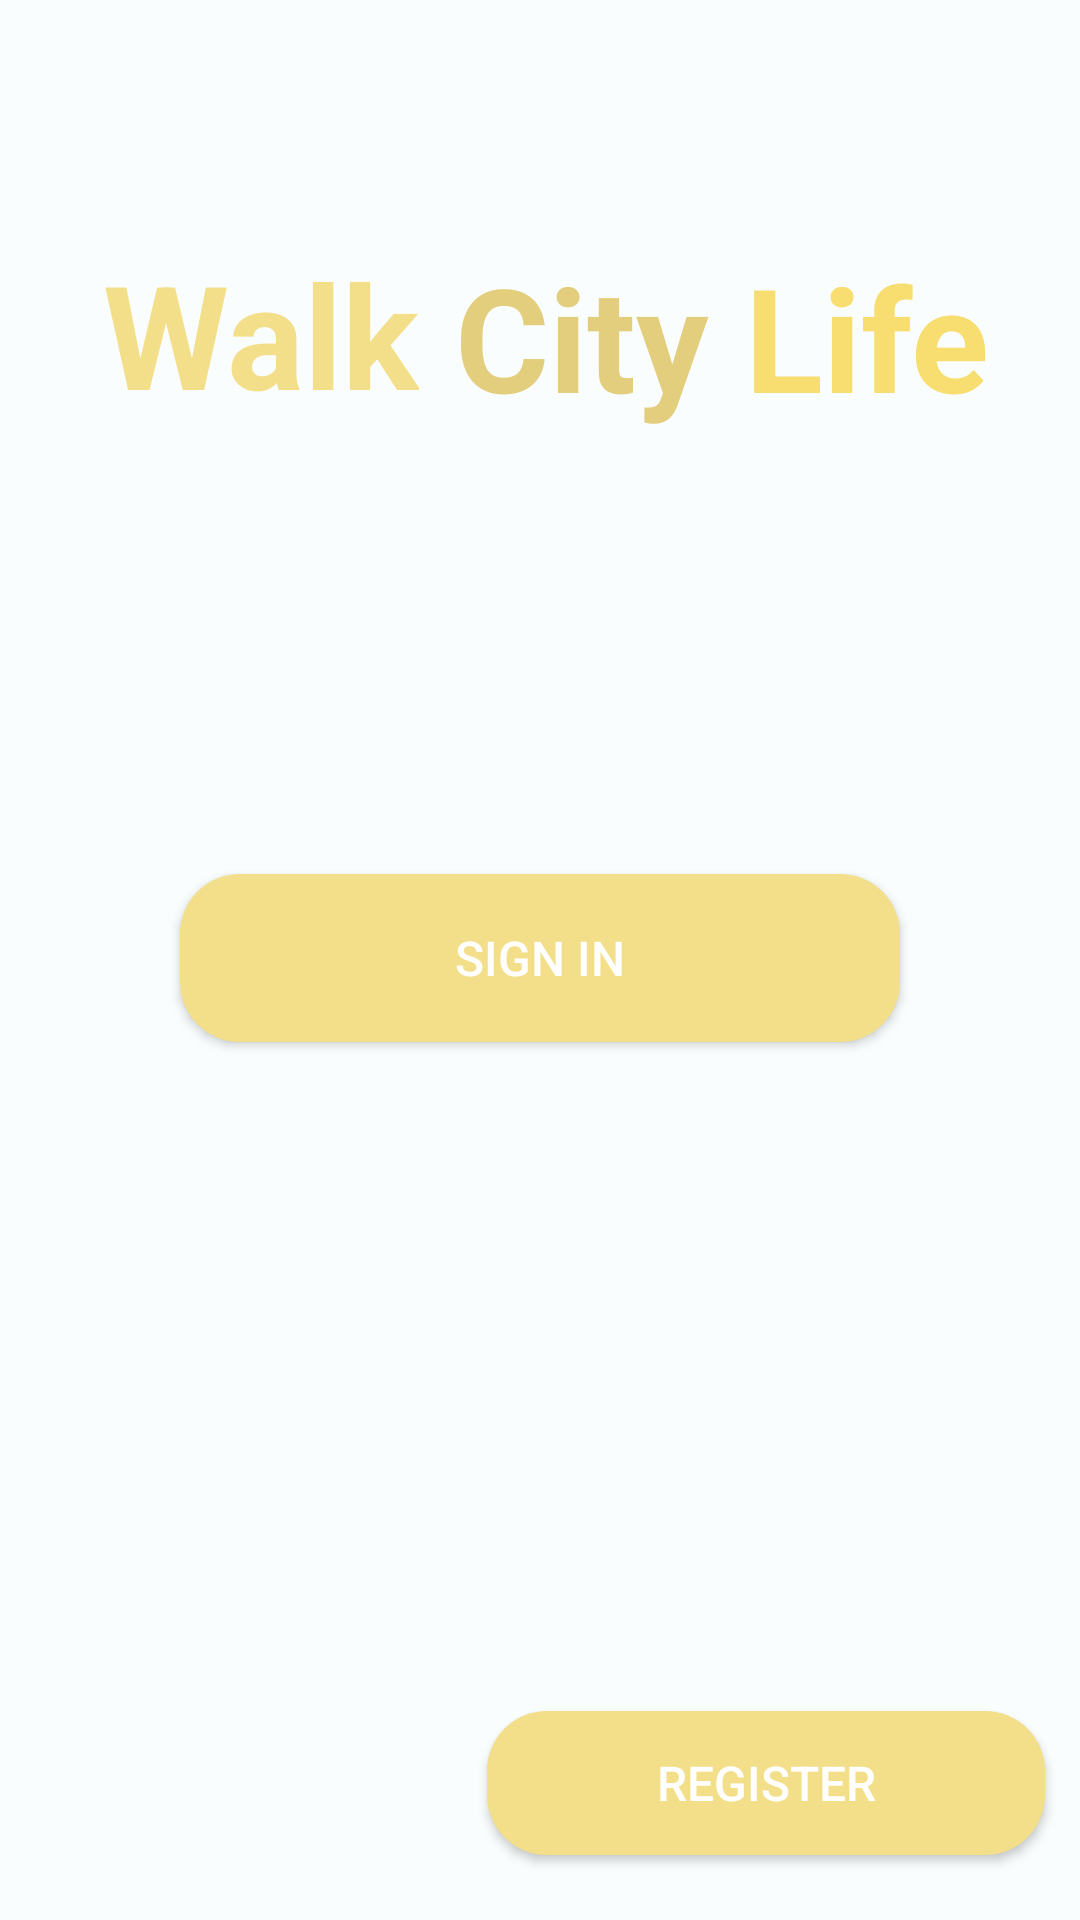

Android layout source for this screen:
<!-- AndroidManifest.xml: application theme AppTheme -->
<!-- res/layout/activity_sign_in.xml -->
<?xml version="1.0" encoding="utf-8"?>
<androidx.constraintlayout.widget.ConstraintLayout xmlns:android="http://schemas.android.com/apk/res/android"
    xmlns:app="http://schemas.android.com/apk/res-auto"
    xmlns:tools="http://schemas.android.com/tools"
    android:layout_width="match_parent"
    android:layout_height="match_parent">

    <Button
        android:id="@+id/bSignIn"
        android:layout_width="240dp"
        android:layout_height="56dp"
        android:layout_margin="8dp"
        android:background="@drawable/rounded_button"
        android:paddingStart="20dp"
        android:paddingEnd="20dp"
        android:text="Sign In"
        android:textColor="#FFFFFF"
        android:textSize="16sp"
        app:layout_constraintBottom_toBottomOf="parent"
        app:layout_constraintEnd_toEndOf="parent"
        app:layout_constraintStart_toStartOf="parent"
        app:layout_constraintTop_toTopOf="parent"
        app:layout_constraintVertical_bias="0.499" />

    <Button
        android:id="@+id/bSignIn2"
        android:layout_width="186dp"
        android:layout_height="48dp"
        android:layout_margin="8dp"
        android:background="@drawable/rounded_button"
        android:paddingStart="20dp"
        android:paddingEnd="20dp"
        android:text="Register"
        android:textColor="#FFFFFF"
        android:textSize="16sp"
        app:layout_constraintBottom_toBottomOf="parent"
        app:layout_constraintEnd_toEndOf="parent"
        app:layout_constraintHorizontal_bias="0.977"
        app:layout_constraintStart_toStartOf="parent"
        app:layout_constraintTop_toTopOf="parent"
        app:layout_constraintVertical_bias="0.976" />

    <TextView
        android:id="@+id/textView"
        android:layout_width="wrap_content"
        android:layout_height="wrap_content"
        android:layout_marginStart="40dp"
        android:layout_marginTop="16dp"
        android:shadowColor="#1E1818"
        android:text="Walk"
        android:textColor="#F3DE8A"
        android:textSize="48sp"
        android:textStyle="bold"
        app:layout_constraintBottom_toTopOf="@id/bSignIn"
        app:layout_constraintEnd_toStartOf="@+id/textView2"
        app:layout_constraintHorizontal_bias="1.0"
        app:layout_constraintStart_toStartOf="parent"
        app:layout_constraintTop_toTopOf="parent"
        app:layout_constraintVertical_bias="0.299" />

    <TextView
        android:id="@+id/textView2"
        android:layout_width="wrap_content"
        android:layout_height="wrap_content"
        android:shadowColor="#242925"
        android:text=" City"
        android:textColor="#E3CE7D"
        android:textSize="48sp"
        android:textStyle="bold"
        app:layout_constraintBottom_toBottomOf="parent"
        app:layout_constraintEnd_toEndOf="parent"
        app:layout_constraintHorizontal_bias="0.53"
        app:layout_constraintStart_toStartOf="parent"
        app:layout_constraintTop_toTopOf="parent"
        app:layout_constraintVertical_bias="0.139" />

    <TextView
        android:id="@+id/textView3"
        android:layout_width="wrap_content"
        android:layout_height="wrap_content"
        android:layout_marginEnd="56dp"
        android:shadowColor="#2C2626"
        android:text=" Life"
        android:textColor="#F8DD70"
        android:textSize="48sp"
        android:textStyle="bold"
        app:layout_constraintBottom_toBottomOf="parent"
        app:layout_constraintEnd_toEndOf="parent"
        app:layout_constraintHorizontal_bias="0.0"
        app:layout_constraintStart_toEndOf="@+id/textView2"
        app:layout_constraintTop_toTopOf="parent"
        app:layout_constraintVertical_bias="0.139" />


</androidx.constraintlayout.widget.ConstraintLayout>
<!-- resources referenced by this layout -->
<resources>
  <!-- drawable rounded_button (drawable) -->
  <?xml version="1.0" encoding="utf-8"?>
  <shape xmlns:android="http://schemas.android.com/apk/res/android">
      <solid android:color="#F3DE8A" /> 
      <corners android:radius="20dp" /> 
  </shape>
  <color name="md_theme_light_primary">#B1D9F2</color>
  <color name="md_theme_light_onPrimary">#BED7FF</color>
  <color name="md_theme_light_primaryContainer">#B1D9F2</color>
  <color name="md_theme_light_onPrimaryContainer">#000000</color>
  <color name="md_theme_light_secondary">#4A6267</color>
  <color name="md_theme_light_onSecondary">#FFFFFF</color>
  <color name="md_theme_light_secondaryContainer">#CDE7EC</color>
  <color name="md_theme_light_onSecondaryContainer">#265B63</color>
  <color name="md_theme_light_tertiary">#525E7D</color>
  <color name="md_theme_light_onTertiary">#FFFFFF</color>
  <color name="md_theme_light_tertiaryContainer">#DAE2FF</color>
  <color name="md_theme_light_onTertiaryContainer">#0E1B37</color>
  <color name="md_theme_light_error">#BA1A1A</color>
  <color name="md_theme_light_errorContainer">#FFDAD6</color>
  <color name="md_theme_light_onError">#B1D9F2</color>
  <color name="md_theme_light_onErrorContainer">#410002</color>
  <color name="md_theme_light_background">#FAFDFD</color>
  <color name="md_theme_light_onBackground">#191C1D</color>
  <color name="md_theme_light_surface">#FAFDFD</color>
  <color name="md_theme_light_onSurface">#191C1D</color>
  <color name="md_theme_light_surfaceVariant">#DBE4E6</color>
  <color name="md_theme_light_onSurfaceVariant">#3F484A</color>
  <color name="md_theme_light_outline">#6F797A</color>
  <color name="md_theme_light_inverseOnSurface">#EFF1F1</color>
  <color name="md_theme_light_inverseSurface">#2E3132</color>
  <color name="md_theme_light_inversePrimary">#4FD8EB</color>
</resources>
